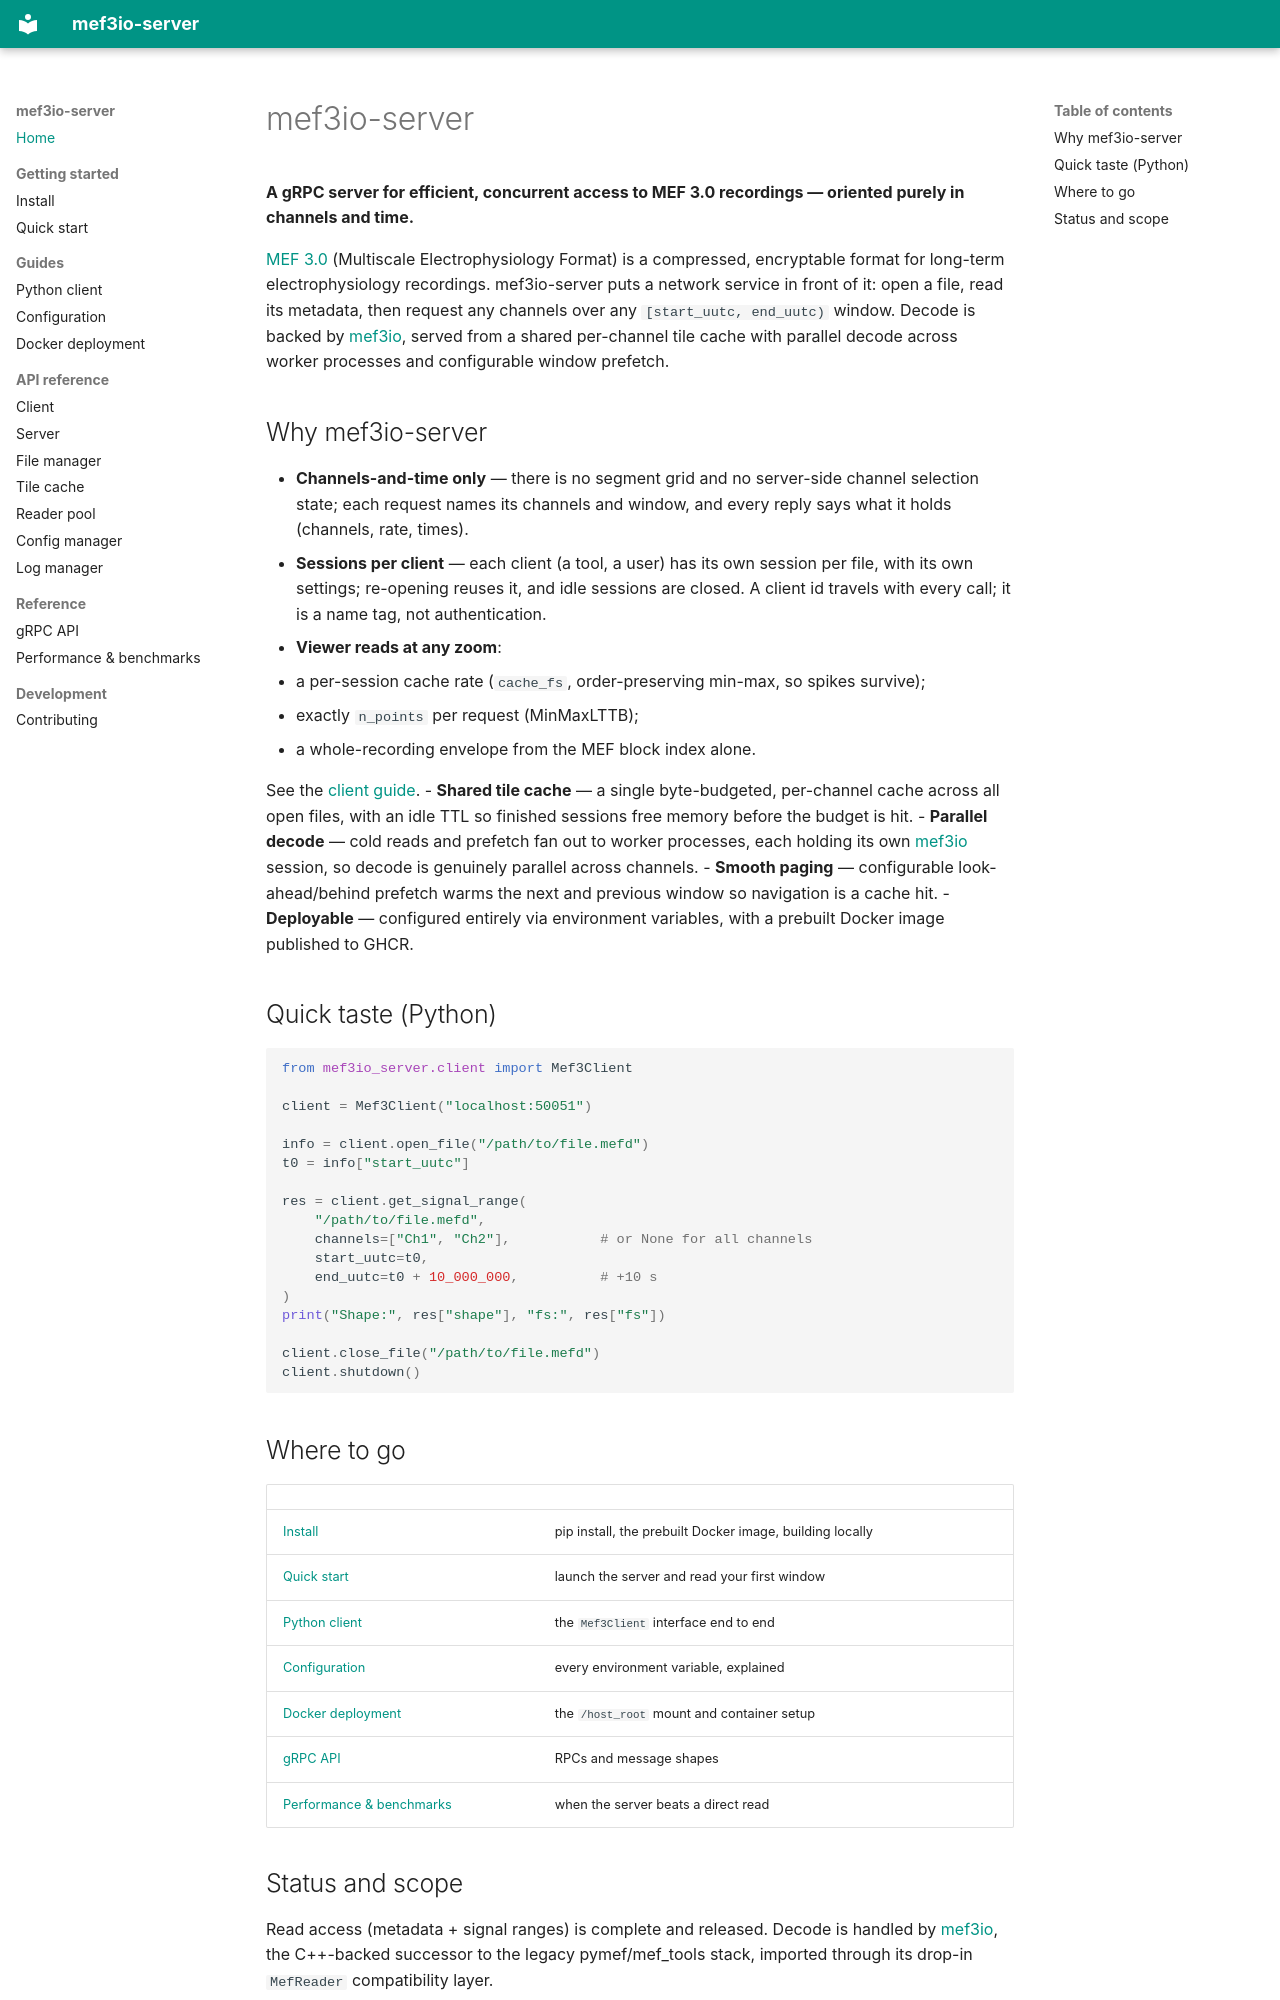

repository: bnelair/mef3io-server · page: index.html · generator: mkdocs

# mef3io-server

**A gRPC server for efficient, concurrent access to MEF 3.0 recordings —
oriented purely in channels and time.**

[MEF 3.0](https://msel.mayo.edu/codes.html) (Multiscale Electrophysiology
Format) is a compressed, encryptable format for long-term electrophysiology
recordings. mef3io-server puts a network service in front of it: open a file,
read its metadata, then request any channels over any `[start_uutc, end_uutc)`
window. Decode is backed by [mef3io](https://github.com/bnelair/mef3io), served
from a shared per-channel tile cache with parallel decode across worker
processes and configurable window prefetch.

## Why mef3io-server

- **Channels-and-time only** — there is no segment grid and no server-side
  channel selection state; each request names its channels and window, and
  every reply says what it holds (channels, rate, times).
- **Sessions per client** — each client (a tool, a user) has its own session
  per file, with its own settings; re-opening reuses it, and idle sessions are
  closed. A client id travels with every call; it is a name tag, not
  authentication.
- **Viewer reads at any zoom**:
  - a per-session cache rate (`cache_fs`, order-preserving min-max, so spikes
    survive);
  - exactly `n_points` per request (MinMaxLTTB);
  - a whole-recording envelope from the MEF block index alone.

  See the [client guide](guides/client.md).
- **Shared tile cache** — a single byte-budgeted, per-channel cache across all
  open files, with an idle TTL so finished sessions free memory before the
  budget is hit.
- **Parallel decode** — cold reads and prefetch fan out to worker processes,
  each holding its own [mef3io](https://github.com/bnelair/mef3io) session, so
  decode is genuinely parallel across channels.
- **Smooth paging** — configurable look-ahead/behind prefetch warms the next
  and previous window so navigation is a cache hit.
- **Deployable** — configured entirely via environment variables, with a
  prebuilt Docker image published to GHCR.

## Quick taste (Python)

```python
from mef3io_server.client import Mef3Client

client = Mef3Client("localhost:50051")

info = client.open_file("/path/to/file.mefd")
t0 = info["start_uutc"]

res = client.get_signal_range(
    "/path/to/file.mefd",
    channels=["Ch1", "Ch2"],           # or None for all channels
    start_uutc=t0,
    end_uutc=t0 + 10_000_000,          # +10 s
)
print("Shape:", res["shape"], "fs:", res["fs"])

client.close_file("/path/to/file.mefd")
client.shutdown()
```

## Where to go

| | |
|---|---|
| [Install](install.md) | pip install, the prebuilt Docker image, building locally |
| [Quick start](quickstart.md) | launch the server and read your first window |
| [Python client](guides/client.md) | the `Mef3Client` interface end to end |
| [Configuration](guides/configuration.md) | every environment variable, explained |
| [Docker deployment](guides/docker.md) | the `/host_root` mount and container setup |
| [gRPC API](reference/grpc_api.md) | RPCs and message shapes |
| [Performance & benchmarks](reference/benchmarks.md) | when the server beats a direct read |
